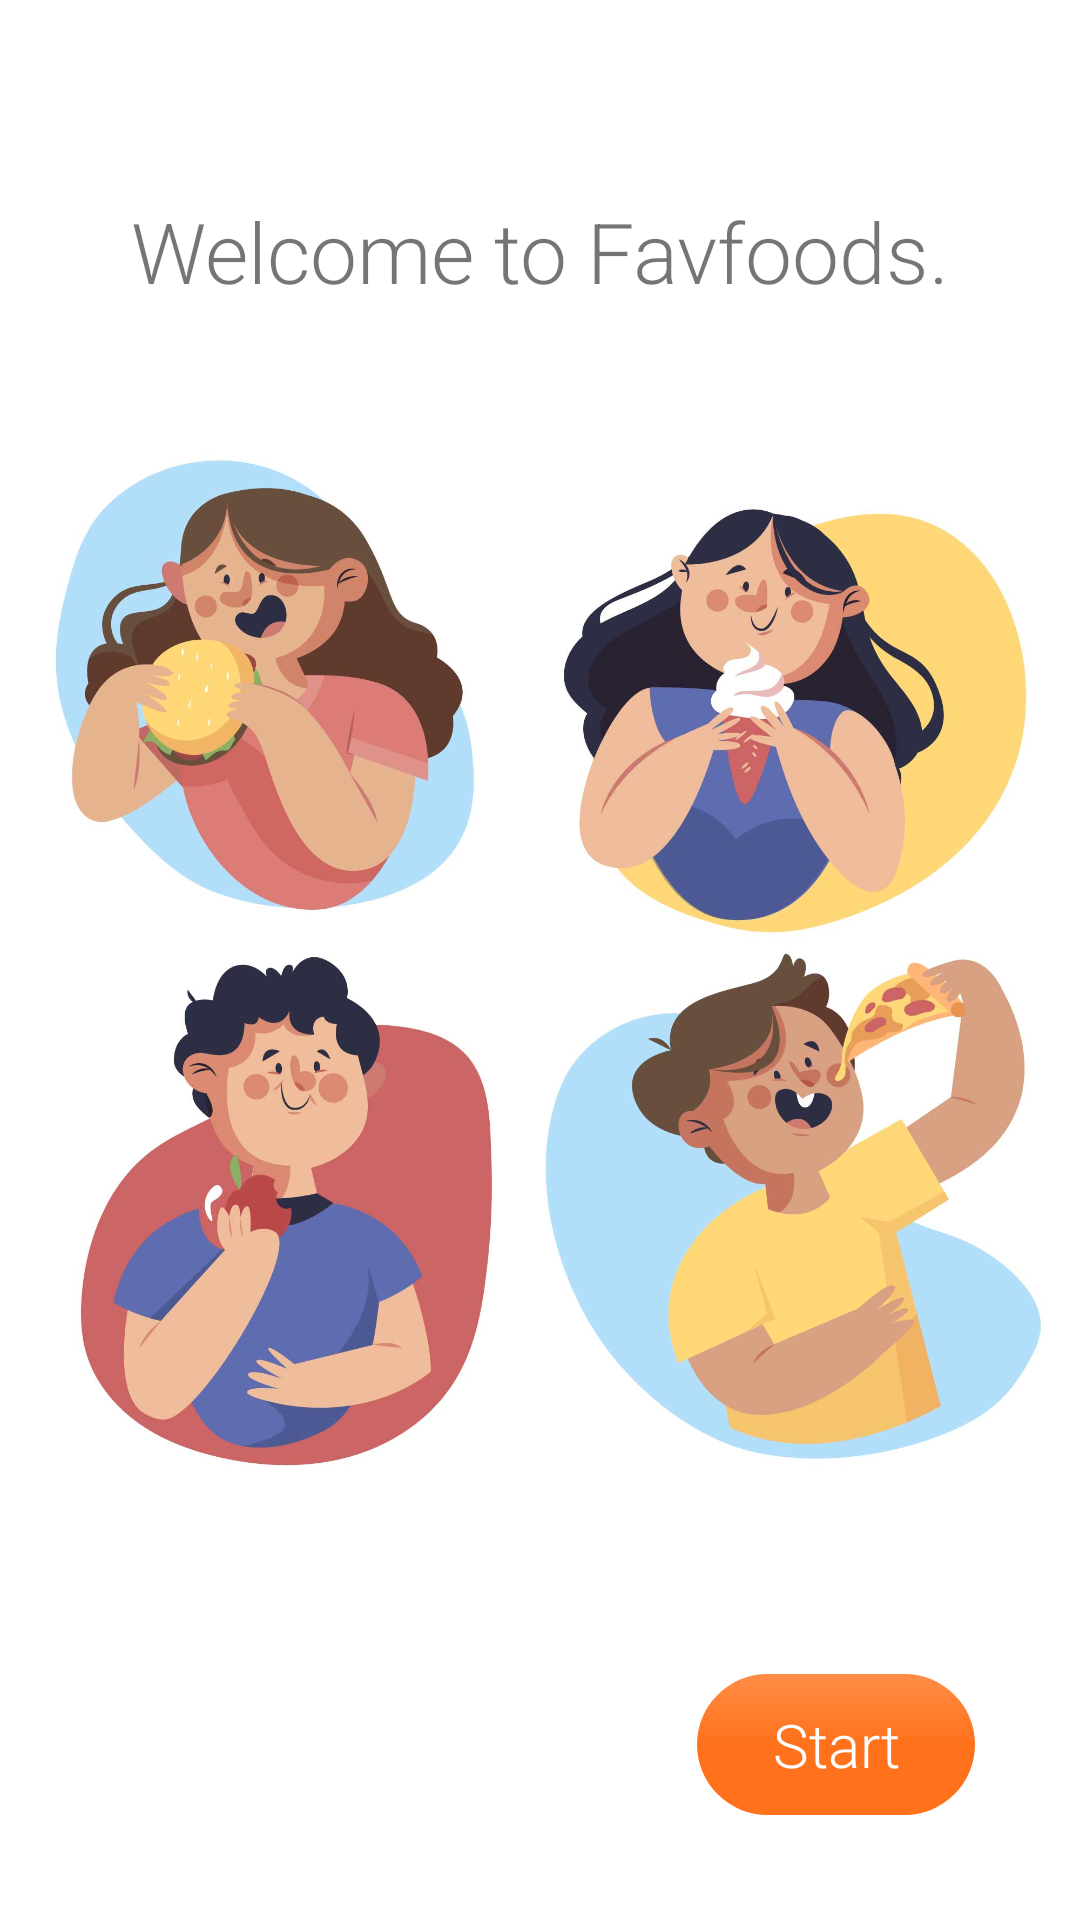

Android layout source for this screen:
<!-- AndroidManifest.xml: application theme AppTheme -->
<!-- res/layout/fragment_onboarding.xml -->
<?xml version="1.0" encoding="utf-8"?>
<androidx.constraintlayout.widget.ConstraintLayout xmlns:android="http://schemas.android.com/apk/res/android"
    xmlns:app="http://schemas.android.com/apk/res-auto"
    xmlns:tools="http://schemas.android.com/tools"
    android:layout_width="match_parent"
    android:layout_height="match_parent"
    android:background="@android:color/white"
    tools:context=".ui.view.fragment.OnboardingFragment">

    <ImageView
        android:id="@+id/onboarding_image"
        app:layout_constraintBottom_toBottomOf="parent"
        app:layout_constraintEnd_toEndOf="parent"
        app:layout_constraintStart_toStartOf="parent"
        app:layout_constraintTop_toTopOf="parent"
        android:layout_width="wrap_content"
        android:layout_height="wrap_content"
        android:src="@drawable/onboarding_eating"/>

    <TextView
        android:id="@+id/onboarding_hi"
        android:layout_width="wrap_content"
        android:layout_height="wrap_content"
        android:fontFamily="sans-serif-light"
        android:gravity="center_horizontal"
        android:text="@string/Welcome"
        android:textAlignment="center"
        android:textSize="28sp"
        android:layout_marginTop="65dp"
        app:layout_constraintTop_toTopOf="parent"
        app:layout_constraintEnd_toEndOf="parent"
        app:layout_constraintStart_toStartOf="parent" />


    <TextView
        android:paddingTop="10dp"
        android:paddingBottom="10dp"
        android:paddingStart="25dp"
        android:paddingEnd="25dp"
        android:textColor="@android:color/white"
        android:background="@drawable/rounded_button_orange_30"
        android:id="@+id/onboarding_start"
        android:layout_width="wrap_content"
        android:layout_height="wrap_content"
        android:fontFamily="sans-serif-light"
        android:gravity="center_horizontal"
        android:text="@string/Start"
        android:textAlignment="center"
        android:textSize="20sp"
        android:layout_marginBottom="35dp"
        android:layout_marginEnd="35dp"
        app:layout_constraintBottom_toBottomOf="parent"
        app:layout_constraintEnd_toEndOf="parent"
        android:layout_marginRight="35dp" />


</androidx.constraintlayout.widget.ConstraintLayout>
<!-- resources referenced by this layout -->
<resources>
  <!-- drawable onboarding_eating: jpg bitmap (drawable, 115004 bytes) -->
  <!-- drawable rounded_button_orange_30 (drawable) -->
  <shape xmlns:android="http://schemas.android.com/apk/res/android" android:shape="rectangle">
      <corners android:radius="30dp" />
      <gradient android:startColor="@color/colorPrimaryDark"
          android:centerColor="@color/colorPrimaryDark"
          android:endColor="@color/colorPrimary"
          android:angle="90" />
  </shape>
  <string name="Start">Start</string>
  <string name="Welcome">Welcome to Favfoods.</string>
  <style name="AppTheme" parent="Theme.AppCompat.Light.DarkActionBar">
          <item name="colorPrimary">@color/colorPrimary</item>
          <item name="colorPrimaryDark">@color/colorPrimaryDark</item>
          <item name="colorAccent">@color/colorAccent</item>
          <item name="windowActionBar">false</item>
          <item name="windowNoTitle">true</item>
          <item name="android:statusBarColor">@color/almostWhite</item>
      </style>
  <color name="colorPrimaryDark">#FF711B</color>
  <color name="colorPrimary">#FF8C46</color>
  <color name="colorAccent">#FFAF7E</color>
  <color name="almostWhite">#F7F7F7</color>
</resources>
